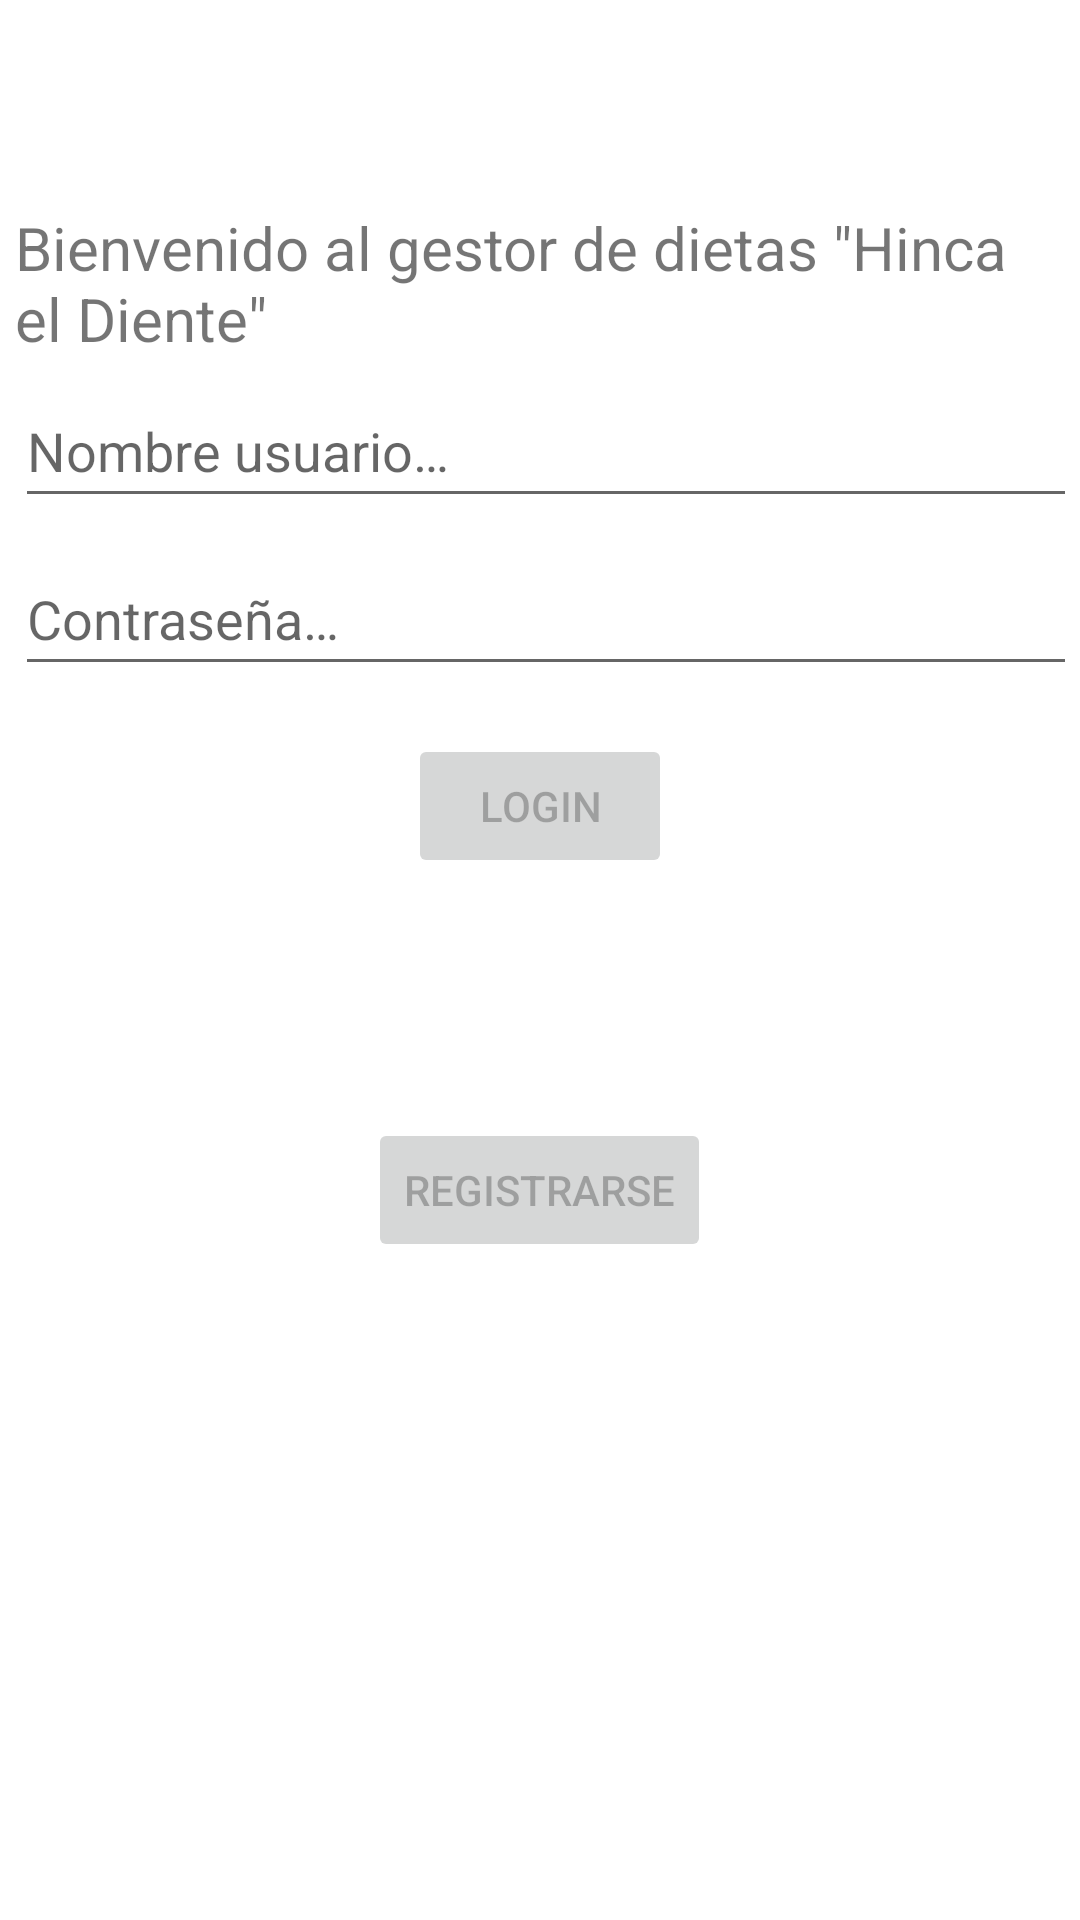

Write the Android layout XML for this screen, with the resource values it uses.
<!-- AndroidManifest.xml: application theme Theme.HincaElDiente -->
<!-- res/layout/activity_main.xml -->
<?xml version="1.0" encoding="utf-8"?>
<LinearLayout xmlns:android="http://schemas.android.com/apk/res/android"
    xmlns:tools="http://schemas.android.com/tools"
    android:id="@+id/activity_main"
    android:layout_width="match_parent"
    android:layout_height="match_parent"
    android:orientation="vertical"
    android:padding="5dp"
    tools:context=".MainActivity">

    <TextView
        android:id="@+id/textView5"
        android:layout_width="match_parent"
        android:layout_height="wrap_content"
        android:layout_marginTop="64dp"
        android:text="@string/bienvenido"
        android:textSize="20sp" />

    <EditText
        android:id="@+id/edUsernameLogin"
        android:layout_width="372dp"
        android:layout_height="wrap_content"
        android:layout_marginTop="5dp"
        android:hint="@string/pistaNombre"
        android:inputType="textEmailAddress"
        android:minHeight="48dp"
        android:selectAllOnFocus="true" />

    <EditText
        android:id="@+id/edPasswordLogin"
        android:layout_width="372dp"
        android:layout_height="wrap_content"
        android:layout_marginTop="8dp"
        android:hint="@string/lblPassword"
        android:imeActionLabel="Sign in"
        android:imeOptions="actionDone"
        android:inputType="textPassword"
        android:minHeight="48dp"
        android:selectAllOnFocus="true" />

    <Button
        android:id="@+id/btLogin"
        android:layout_width="wrap_content"
        android:layout_height="wrap_content"
        android:layout_gravity="center"
        android:layout_marginTop="16dp"
        android:layout_marginBottom="64dp"
        android:enabled="false"
        android:text="@string/botonLogin" />

    <Button
        android:id="@+id/btRegister"
        android:layout_width="wrap_content"
        android:layout_height="wrap_content"
        android:layout_gravity="center"
        android:layout_marginTop="16dp"
        android:layout_marginBottom="64dp"
        android:enabled="false"
        android:text="@string/botonRegistrarse" />

</LinearLayout>
<!-- resources referenced by this layout -->
<resources>
  <string name="bienvenido">Bienvenido al gestor de dietas \"Hinca el Diente\"</string>
  <string name="botonLogin">Login</string>
  <string name="botonRegistrarse">Registrarse</string>
  <string name="lblPassword">Contraseña…</string>
  <string name="pistaNombre">Nombre usuario…</string>
  <style name="Theme.HincaElDiente" parent="Theme.MaterialComponents.DayNight.DarkActionBar">
          
          <item name="colorPrimary">@color/purple_500</item>
          <item name="colorPrimaryVariant">@color/purple_700</item>
          <item name="colorOnPrimary">@color/white</item>
          
          <item name="colorSecondary">@color/teal_200</item>
          <item name="colorSecondaryVariant">@color/teal_700</item>
          <item name="colorOnSecondary">@color/black</item>
          
          <item name="android:statusBarColor" tools:targetApi="l">?attr/colorPrimaryVariant</item>
          
      </style>
  <!-- not gathered from this repository: default colours our renderer supplied (Android Studio template values) -->
  <color name="purple_500">#FF6200EE</color>
  <color name="purple_700">#FF3700B3</color>
  <color name="teal_200">#FF03DAC5</color>
  <color name="teal_700">#FF018786</color>
  <color name="black">#FF000000</color>
  <color name="white">#FFFFFFFF</color>
</resources>
